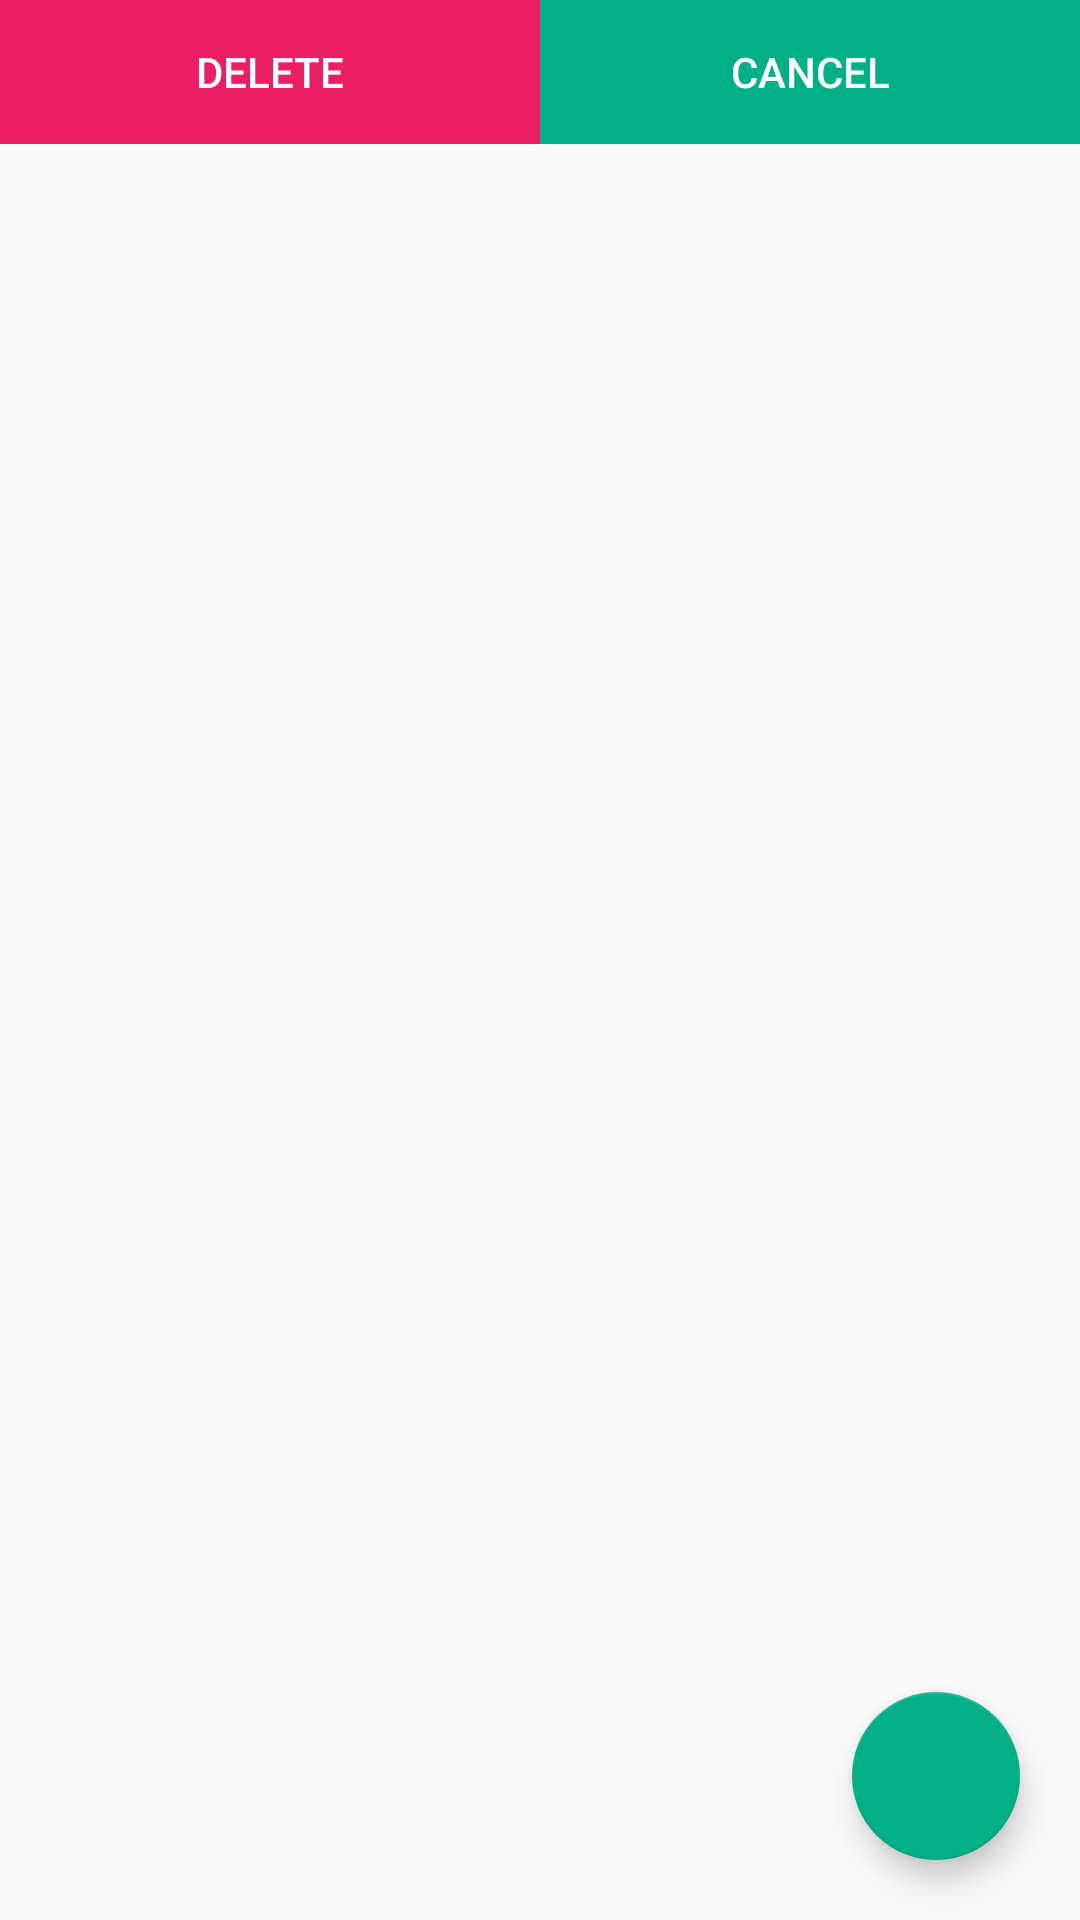

Android layout source for this screen:
<!-- AndroidManifest.xml: application theme AppTheme -->
<!-- res/layout/activity_list.xml -->
<?xml version="1.0" encoding="utf-8"?>
<androidx.constraintlayout.widget.ConstraintLayout
    android:id="@+id/Main_constrain"
    xmlns:android="http://schemas.android.com/apk/res/android"
    xmlns:app="http://schemas.android.com/apk/res-auto"
    xmlns:tools="http://schemas.android.com/tools"
    android:layout_width="match_parent"
    android:layout_height="match_parent"
    tools:context=".Activity_List"
    android:orientation="vertical">

    <ScrollView
        app:layout_constraintTop_toBottomOf="@+id/delete_back"
        android:layout_width="match_parent"
        android:layout_height="wrap_content">
        <LinearLayout
            android:paddingBottom="40dp"
            android:layout_marginTop="15dp"
            android:id="@+id/linearMain"
            android:layout_width="match_parent"
            android:layout_height="wrap_content"
            android:layout_marginHorizontal="15dp"
            android:layoutAnimation="@anim/layout_animation"
            android:orientation="vertical"   >

        </LinearLayout>

    </ScrollView>
    <LinearLayout
        android:id="@+id/delete_back"
        android:layout_width="match_parent"
        android:layout_height="wrap_content"
        android:orientation="horizontal"
        android:weightSum="10"
        app:layout_constraintTop_toTopOf="parent">

        <Button
            android:id="@+id/delete"
            android:layout_width="0dp"
            android:layout_height="wrap_content"
            android:layout_weight="5"
            android:background="@color/colorlipsred"
            android:text="@string/delete"
            android:textColor="@color/white" />

        <Button
            android:id="@+id/cancel"
            android:layout_width="0dp"
            android:layout_height="wrap_content"
            android:layout_weight="5"
            android:background="@color/colorAccent"
            android:text="@string/cancel"
            android:textColor="@color/white" />
    </LinearLayout>


    <com.google.android.material.floatingactionbutton.FloatingActionButton
        android:id="@+id/add"
        android:layout_margin="20dp"
        android:layout_width="wrap_content"
        android:layout_height="wrap_content"
        android:src="@drawable/icon_add_white"
        app:layout_constraintBottom_toBottomOf="parent"
        app:layout_constraintEnd_toEndOf="parent" />



</androidx.constraintlayout.widget.ConstraintLayout>
<!-- resources referenced by this layout -->
<resources>
  <color name="colorAccent">#00AF86</color>
  <color name="colorlipsred">#E91E63</color>
  <color name="white">#FFF</color>
  <string name="cancel">Cancel</string>
  <string name="delete">Delete</string>
  <style name="AppTheme" parent="Theme.AppCompat.Light.DarkActionBar">
  
          
          <item name="colorPrimaryDark">@color/darkblue</item>
          <item name="colorPrimary">@color/colorPrimaryBlue</item>
          <item name="colorAccent">@color/colorAccent</item>
      </style>
  <color name="darkblue">#0064CD</color>
  <color name="colorPrimaryBlue">#4094E8</color>
</resources>
